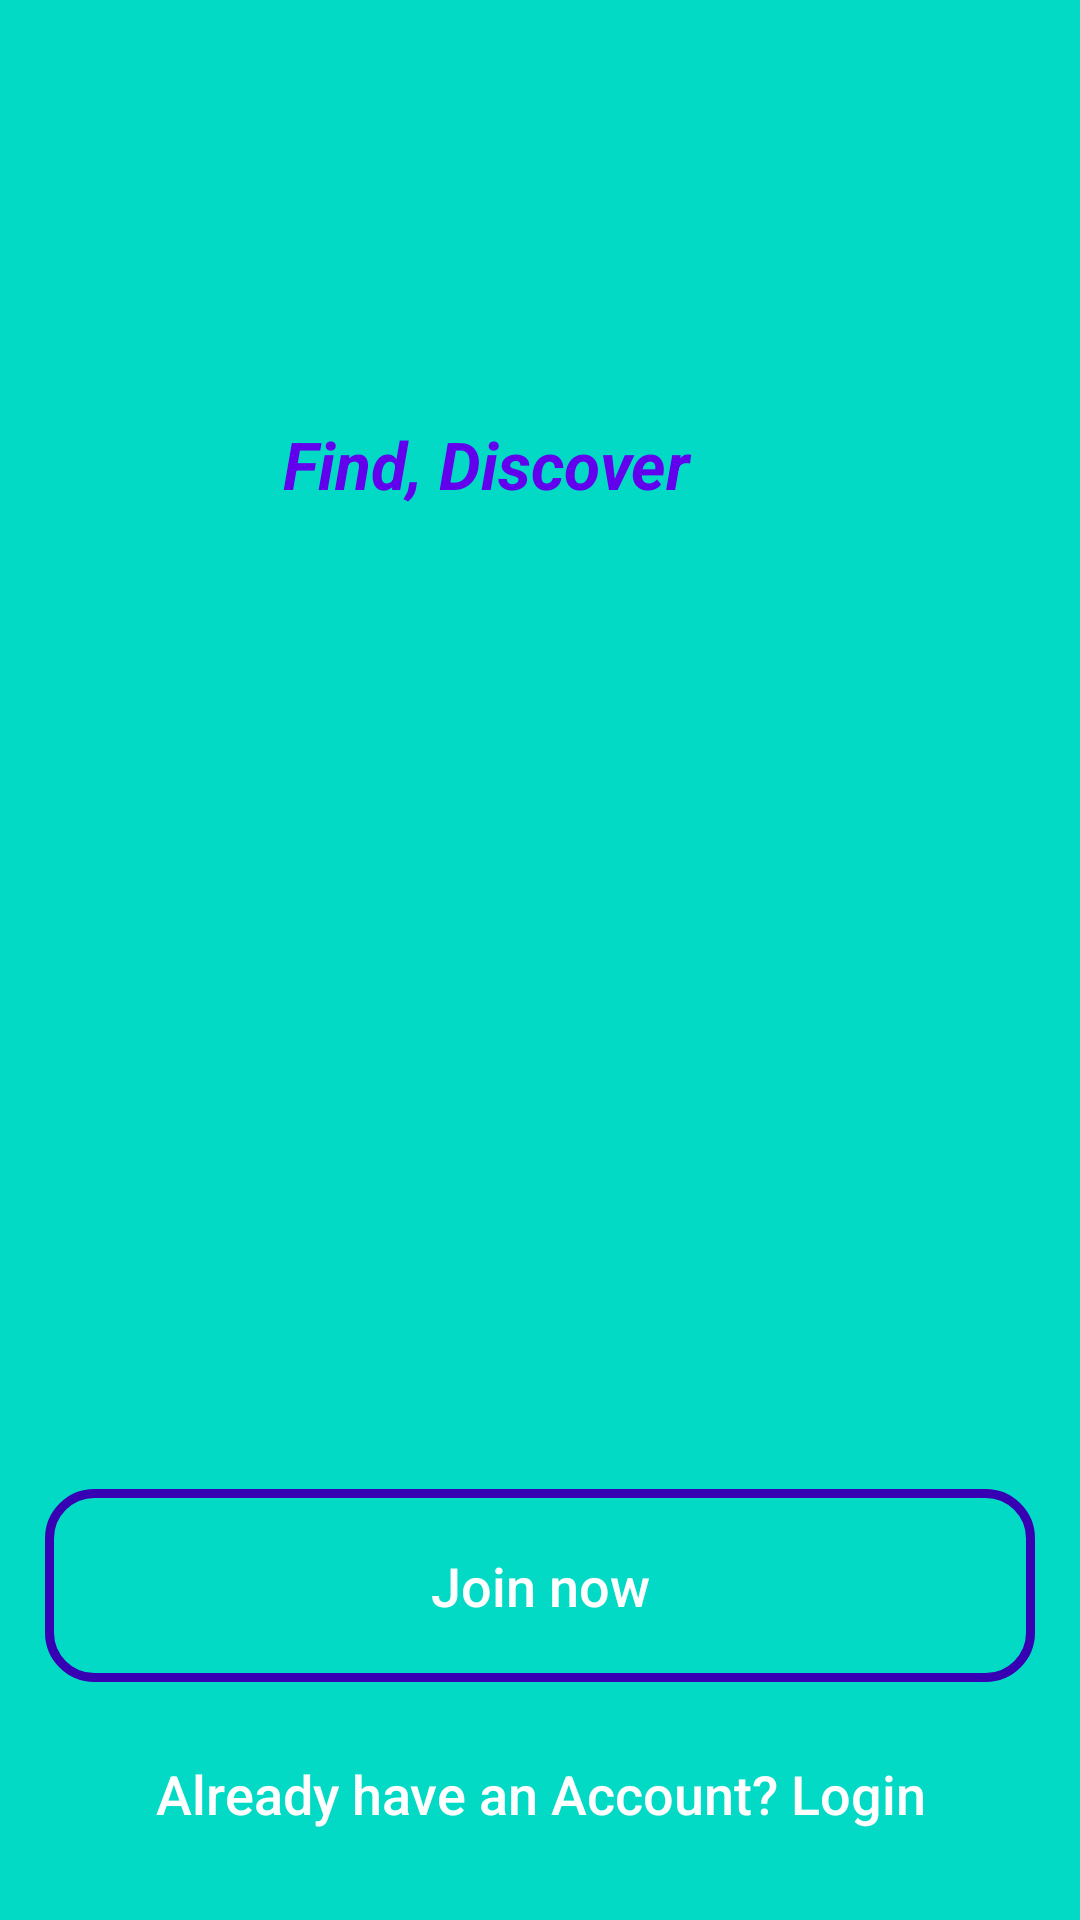

Android layout source for this screen:
<!-- AndroidManifest.xml: application theme Theme.Adp_40_eccomerce -->
<!-- res/layout/activity_main.xml -->
<?xml version="1.0" encoding="utf-8"?>
<RelativeLayout xmlns:android="http://schemas.android.com/apk/res/android"
    xmlns:app="http://schemas.android.com/apk/res-auto"
    xmlns:tools="http://schemas.android.com/tools"
    android:layout_width="match_parent"
    android:layout_height="match_parent"
    android:background="@color/colorAccent"
    tools:context=".MainActivity">

    <ImageView
        android:id="@+id/app_logo"
        android:layout_width="300dp"
        android:layout_height="100dp"
        android:layout_centerHorizontal="true"
        android:layout_marginTop="60dp"
        android:src="@drawable/ic_baseline_cloud_circle_24" />
    
    <TextView
        android:id="@+id/app_slogan"
        android:layout_width="220dp"
        android:layout_height="wrap_content"
        android:layout_alignParentEnd="true"
        android:layout_alignParentTop="true"
        android:layout_marginEnd="88dp"
        android:layout_marginTop="140dp"
        android:text="Find, Discover"
        android:textAlignment="center"
        android:textColor="@color/colorPrimary"
        android:textSize="22sp"
        android:textStyle="bold|italic" />
    
    <Button
        android:id="@+id/main_login"
        android:layout_width="match_parent"
        android:layout_height="wrap_content"
        android:layout_alignParentBottom="true"
        android:layout_alignParentStart="true"
        android:layout_marginBottom="10dp"
        android:layout_marginLeft="15dp"
        android:layout_marginRight="15dp"
        android:background="@drawable/buttons"
        android:padding="20dp"
        android:textAllCaps="false"
        android:textSize="18sp"
        android:text="Already have an Account? Login"
        android:textColor="@color/white" />

    <Button
        android:id="@+id/main_join_now"
        android:layout_width="match_parent"
        android:layout_height="wrap_content"
        android:layout_above="@+id/main_login"
        android:layout_marginBottom="5dp"
        android:layout_marginLeft="15dp"
        android:layout_marginRight="15dp"
        android:background="@drawable/input_design"
        android:padding="20dp"
        android:textAllCaps="false"
        android:textSize="18sp"
        android:text="Join now"
        android:textColor="@color/white" />
</RelativeLayout>
<!-- resources referenced by this layout -->
<resources>
  <!-- drawable input_design (drawable) -->
  <?xml version="1.0" encoding="utf-8"?>
  <shape xmlns:android="http://schemas.android.com/apk/res/android">
      <stroke
          android:color="@color/colorPrimaryDark"
          android:width="3dp">
      </stroke>
  
      <corners android:radius="15dp"></corners>
  </shape>
  <style name="Theme.Adp_40_eccomerce" parent="Theme.MaterialComponents.DayNight.DarkActionBar">
          
          <item name="colorPrimary">@color/purple_500</item>
          <item name="colorPrimaryVariant">@color/purple_700</item>
          <item name="colorOnPrimary">@color/white</item>
          
          <item name="colorSecondary">@color/teal_200</item>
          <item name="colorSecondaryVariant">@color/teal_700</item>
          <item name="colorOnSecondary">@color/black</item>
          
          <item name="android:statusBarColor" tools:targetApi="l">?attr/colorPrimaryVariant</item>
          
      </style>
  <!-- not gathered from this repository: default colours our renderer supplied (Android Studio template values) -->
  <color name="purple_500">#FF6200EE</color>
  <color name="purple_700">#FF3700B3</color>
  <color name="teal_200">#FF03DAC5</color>
  <color name="teal_700">#FF018786</color>
  <color name="black">#FF000000</color>
  <color name="white">#FFFFFFFF</color>
  <color name="colorPrimary">#FF6200EE</color>
  <color name="colorPrimaryDark">#FF3700B3</color>
  <color name="colorAccent">#FF03DAC5</color>
</resources>
